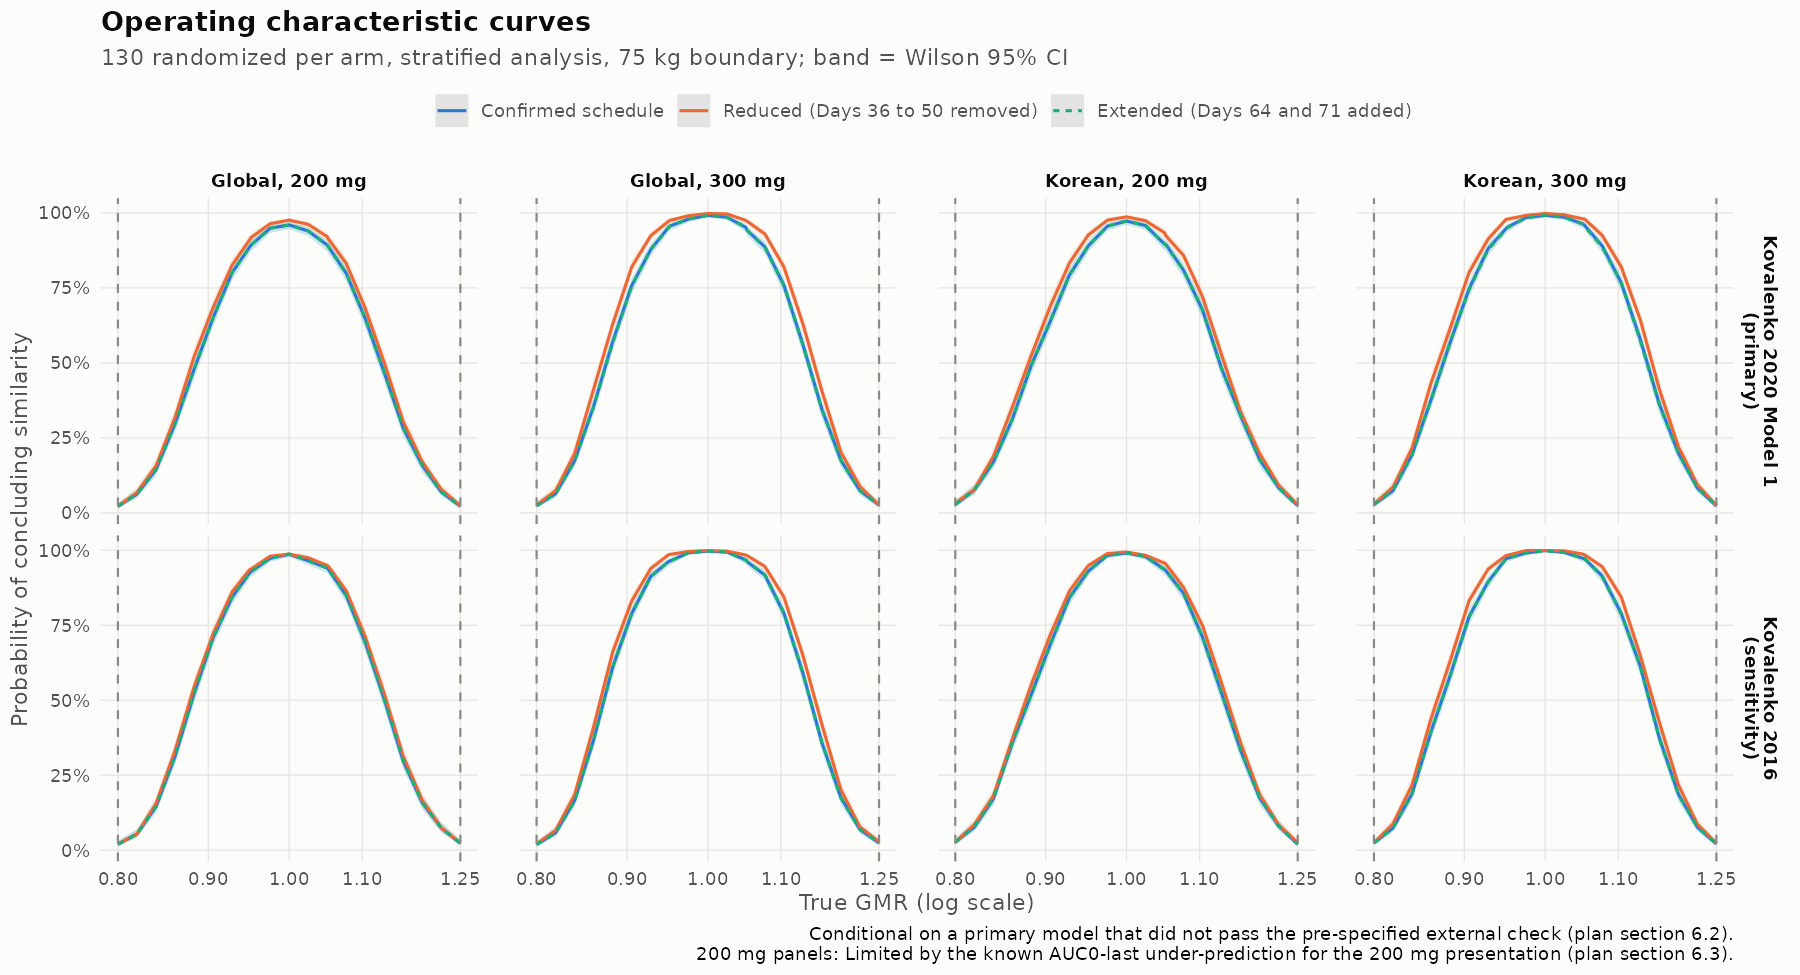

The data file committed next to this chart (first rows):
pk_model, population, dose_mg, boundary, schedule, model, n_rand, g, n_trials, n_pass, n_pass_auc, n_pass_cmax, m1_dropped_studies, n_stratum2_median, pass_pct, pass_lo, pass_hi, auc_only_pct, auc_only_lo, auc_only_hi, cmax_only_pct, cmax_only_lo, cmax_only_hi, conditionality
k2016, S1, 200, fixed75, ADD64_71, M1, 130, 0.8, 1000, 20, 43, 41, 0, 128, 2, 1.298, 3.069, 4.3, 3.208, 5.742, 4.1, 3.036, 5.515, Conditional on a primary model that did …
k2016, S1, 200, fixed75, B0, M1, 130, 0.8, 1000, 20, 43, 41, 0, 128, 2, 1.298, 3.069, 4.3, 3.208, 5.742, 4.1, 3.036, 5.515, Conditional on a primary model that did …
k2016, S1, 200, fixed75, RM36_50, M1, 130, 0.8, 1000, 20, 45, 41, 0, 128, 2, 1.298, 3.069, 4.5, 3.38, 5.968, 4.1, 3.036, 5.515, Conditional on a primary model that did …
k2016, S1, 200, fixed75, ADD64_71, M1, 130, 0.8201, 1000, 54, 98, 116, 0, 128, 5.4, 4.162, 6.979, 9.8, 8.108, 11.8, 11.6, 9.761, 13.73, Conditional on a primary model that did …
k2016, S1, 200, fixed75, B0, M1, 130, 0.8201, 1000, 54, 98, 116, 0, 128, 5.4, 4.162, 6.979, 9.8, 8.108, 11.8, 11.6, 9.761, 13.73, Conditional on a primary model that did …
k2016, S1, 200, fixed75, RM36_50, M1, 130, 0.8201, 1000, 54, 97, 116, 0, 128, 5.4, 4.162, 6.979, 9.7, 8.017, 11.69, 11.6, 9.761, 13.73, Conditional on a primary model that did …
k2016, S1, 200, fixed75, ADD64_71, M1, 130, 0.8407, 1000, 145, 206, 254, 0, 128, 14.5, 12.45, 16.82, 20.6, 18.21, 23.22, 25.4, 22.8, 28.19, Conditional on a primary model that did …
k2016, S1, 200, fixed75, B0, M1, 130, 0.8407, 1000, 145, 206, 254, 0, 128, 14.5, 12.45, 16.82, 20.6, 18.21, 23.22, 25.4, 22.8, 28.19, Conditional on a primary model that did …
k2016, S1, 200, fixed75, RM36_50, M1, 130, 0.8407, 1000, 155, 220, 254, 0, 128, 15.5, 13.39, 17.87, 22, 19.54, 24.67, 25.4, 22.8, 28.19, Conditional on a primary model that did …
k2016, S1, 200, fixed75, ADD64_71, M1, 130, 0.8618, 1000, 312, 380, 467, 0, 128, 31.2, 28.4, 34.14, 38, 35.04, 41.05, 46.7, 43.63, 49.8, Conditional on a primary model that did …
k2016, S1, 200, fixed75, B0, M1, 130, 0.8618, 1000, 312, 380, 467, 0, 128, 31.2, 28.4, 34.14, 38, 35.04, 41.05, 46.7, 43.63, 49.8, Conditional on a primary model that did …
k2016, S1, 200, fixed75, RM36_50, M1, 130, 0.8618, 1000, 332, 407, 467, 0, 128, 33.2, 30.35, 36.18, 40.7, 37.7, 43.77, 46.7, 43.63, 49.8, Conditional on a primary model that did …
k2016, S1, 200, fixed75, ADD64_71, M1, 130, 0.8834, 1000, 521, 571, 676, 0, 128, 52.1, 49, 55.18, 57.1, 54.01, 60.13, 67.6, 64.64, 70.43, Conditional on a primary model that did …
k2016, S1, 200, fixed75, B0, M1, 130, 0.8834, 1000, 521, 571, 676, 0, 128, 52.1, 49, 55.18, 57.1, 54.01, 60.13, 67.6, 64.64, 70.43, Conditional on a primary model that did …
k2016, S1, 200, fixed75, RM36_50, M1, 130, 0.8834, 1000, 544, 597, 676, 0, 128, 54.4, 51.3, 57.46, 59.7, 56.63, 62.7, 67.6, 64.64, 70.43, Conditional on a primary model that did …
k2016, S1, 200, fixed75, ADD64_71, M1, 130, 0.9056, 1000, 708, 751, 820, 0, 128, 70.8, 67.91, 73.53, 75.1, 72.33, 77.68, 82, 79.5, 84.26, Conditional on a primary model that did …
k2016, S1, 200, fixed75, B0, M1, 130, 0.9056, 1000, 708, 751, 820, 0, 128, 70.8, 67.91, 73.53, 75.1, 72.33, 77.68, 82, 79.5, 84.26, Conditional on a primary model that did …
k2016, S1, 200, fixed75, RM36_50, M1, 130, 0.9056, 1000, 721, 764, 820, 0, 128, 72.1, 69.24, 74.79, 76.4, 73.67, 78.93, 82, 79.5, 84.26, Conditional on a primary model that did …
k2016, S1, 200, fixed75, ADD64_71, M1, 130, 0.9283, 1000, 843, 858, 919, 0, 128, 84.3, 81.91, 86.42, 85.8, 83.5, 87.83, 91.9, 90.04, 93.44, Conditional on a primary model that did …
k2016, S1, 200, fixed75, B0, M1, 130, 0.9283, 1000, 843, 858, 919, 0, 128, 84.3, 81.91, 86.42, 85.8, 83.5, 87.83, 91.9, 90.04, 93.44, Conditional on a primary model that did …
k2016, S1, 200, fixed75, RM36_50, M1, 130, 0.9283, 1000, 861, 880, 919, 0, 128, 86.1, 83.82, 88.11, 88, 85.84, 89.87, 91.9, 90.04, 93.44, Conditional on a primary model that did …
k2016, S1, 200, fixed75, ADD64_71, M1, 130, 0.95, 1000, 925, 932, 972, 0, 128, 92.5, 90.7, 93.97, 93.2, 91.47, 94.6, 97.2, 95.98, 98.06, Conditional on a primary model that did …
k2016, S1, 200, fixed75, B0, M1, 130, 0.95, 1000, 925, 932, 972, 0, 128, 92.5, 90.7, 93.97, 93.2, 91.47, 94.6, 97.2, 95.98, 98.06, Conditional on a primary model that did …
k2016, S1, 200, fixed75, RM36_50, M1, 130, 0.95, 1000, 936, 945, 972, 0, 128, 93.6, 91.91, 94.96, 94.5, 92.91, 95.75, 97.2, 95.98, 98.06, Conditional on a primary model that did …
k2016, S1, 200, fixed75, ADD64_71, M1, 130, 0.9516, 1000, 929, 937, 975, 0, 128, 92.9, 91.14, 94.33, 93.7, 92.02, 95.05, 97.5, 96.34, 98.3, Conditional on a primary model that did …
k2016, S1, 200, fixed75, B0, M1, 130, 0.9516, 1000, 929, 937, 975, 0, 128, 92.9, 91.14, 94.33, 93.7, 92.02, 95.05, 97.5, 96.34, 98.3, Conditional on a primary model that did …
k2016, S1, 200, fixed75, RM36_50, M1, 130, 0.9516, 1000, 937, 946, 975, 0, 128, 93.7, 92.02, 95.05, 94.6, 93.02, 95.84, 97.5, 96.34, 98.3, Conditional on a primary model that did …
k2016, S1, 200, fixed75, ADD64_71, M1, 130, 0.9755, 1000, 973, 975, 994, 0, 128, 97.3, 96.1, 98.14, 97.5, 96.34, 98.3, 99.4, 98.7, 99.72, Conditional on a primary model that did …
k2016, S1, 200, fixed75, B0, M1, 130, 0.9755, 1000, 973, 975, 994, 0, 128, 97.3, 96.1, 98.14, 97.5, 96.34, 98.3, 99.4, 98.7, 99.72, Conditional on a primary model that did …
k2016, S1, 200, fixed75, RM36_50, M1, 130, 0.9755, 1000, 980, 983, 994, 0, 128, 98, 96.93, 98.7, 98.3, 97.29, 98.94, 99.4, 98.7, 99.72, Conditional on a primary model that did …
k2016, S1, 200, fixed75, ADD64_71, M1, 130, 1, 1000, 987, 988, 995, 0, 128, 98.7, 97.79, 99.24, 98.8, 97.91, 99.31, 99.5, 98.83, 99.79, Conditional on a primary model that did …
k2016, S1, 200, fixed75, B0, M1, 130, 1, 1000, 987, 988, 995, 0, 128, 98.7, 97.79, 99.24, 98.8, 97.91, 99.31, 99.5, 98.83, 99.79, Conditional on a primary model that did …
k2016, S1, 200, fixed75, RM36_50, M1, 130, 1, 1000, 987, 988, 995, 0, 128, 98.7, 97.79, 99.24, 98.8, 97.91, 99.31, 99.5, 98.83, 99.79, Conditional on a primary model that did …
k2016, S1, 200, fixed75, ADD64_71, M1, 130, 1.025, 1000, 965, 969, 991, 0, 128, 96.5, 95.17, 97.47, 96.9, 95.63, 97.81, 99.1, 98.3, 99.53, Conditional on a primary model that did …
k2016, S1, 200, fixed75, B0, M1, 130, 1.025, 1000, 965, 969, 991, 0, 128, 96.5, 95.17, 97.47, 96.9, 95.63, 97.81, 99.1, 98.3, 99.53, Conditional on a primary model that did …
k2016, S1, 200, fixed75, RM36_50, M1, 130, 1.025, 1000, 975, 980, 991, 0, 128, 97.5, 96.34, 98.3, 98, 96.93, 98.7, 99.1, 98.3, 99.53, Conditional on a primary model that did …
k2016, S1, 200, fixed75, ADD64_71, M1, 130, 1.051, 1000, 941, 944, 982, 0, 128, 94.1, 92.46, 95.4, 94.4, 92.8, 95.66, 98.2, 97.17, 98.86, Conditional on a primary model that did …
k2016, S1, 200, fixed75, B0, M1, 130, 1.051, 1000, 941, 944, 982, 0, 128, 94.1, 92.46, 95.4, 94.4, 92.8, 95.66, 98.2, 97.17, 98.86, Conditional on a primary model that did …
k2016, S1, 200, fixed75, RM36_50, M1, 130, 1.051, 1000, 949, 952, 982, 0, 128, 94.9, 93.36, 96.1, 95.2, 93.69, 96.36, 98.2, 97.17, 98.86, Conditional on a primary model that did …
k2016, S1, 200, fixed75, ADD64_71, M1, 130, 1.053, 1000, 936, 940, 981, 0, 128, 93.6, 91.91, 94.96, 94, 92.35, 95.31, 98.1, 97.05, 98.78, Conditional on a primary model that did …
k2016, S1, 200, fixed75, B0, M1, 130, 1.053, 1000, 936, 940, 981, 0, 128, 93.6, 91.91, 94.96, 94, 92.35, 95.31, 98.1, 97.05, 98.78, Conditional on a primary model that did …
k2016, S1, 200, fixed75, RM36_50, M1, 130, 1.053, 1000, 946, 950, 981, 0, 128, 94.6, 93.02, 95.84, 95, 93.47, 96.19, 98.1, 97.05, 98.78, Conditional on a primary model that did …
k2016, S1, 200, fixed75, ADD64_71, M1, 130, 1.077, 1000, 849, 872, 940, 0, 128, 84.9, 82.55, 86.99, 87.2, 84.99, 89.13, 94, 92.35, 95.31, Conditional on a primary model that did …
k2016, S1, 200, fixed75, B0, M1, 130, 1.077, 1000, 849, 872, 940, 0, 128, 84.9, 82.55, 86.99, 87.2, 84.99, 89.13, 94, 92.35, 95.31, Conditional on a primary model that did …
k2016, S1, 200, fixed75, RM36_50, M1, 130, 1.077, 1000, 865, 889, 940, 0, 128, 86.5, 84.24, 88.48, 88.9, 86.8, 90.7, 94, 92.35, 95.31, Conditional on a primary model that did …
k2016, S1, 200, fixed75, ADD64_71, M1, 130, 1.104, 1000, 693, 730, 841, 0, 128, 69.3, 66.37, 72.08, 73, 70.16, 75.66, 84.1, 81.7, 86.24, Conditional on a primary model that did …
k2016, S1, 200, fixed75, B0, M1, 130, 1.104, 1000, 693, 730, 841, 0, 128, 69.3, 66.37, 72.08, 73, 70.16, 75.66, 84.1, 81.7, 86.24, Conditional on a primary model that did …
k2016, S1, 200, fixed75, RM36_50, M1, 130, 1.104, 1000, 712, 750, 841, 0, 128, 71.2, 68.32, 73.92, 75, 72.22, 77.58, 84.1, 81.7, 86.24, Conditional on a primary model that did …
k2016, S1, 200, fixed75, ADD64_71, M1, 130, 1.132, 1000, 503, 553, 667, 0, 128, 50.3, 47.21, 53.39, 55.3, 52.2, 58.36, 66.7, 63.72, 69.55, Conditional on a primary model that did …
k2016, S1, 200, fixed75, B0, M1, 130, 1.132, 1000, 503, 553, 667, 0, 128, 50.3, 47.21, 53.39, 55.3, 52.2, 58.36, 66.7, 63.72, 69.55, Conditional on a primary model that did …
k2016, S1, 200, fixed75, RM36_50, M1, 130, 1.132, 1000, 522, 581, 667, 0, 128, 52.2, 49.1, 55.28, 58.1, 55.02, 61.12, 66.7, 63.72, 69.55, Conditional on a primary model that did …
k2016, S1, 200, fixed75, ADD64_71, M1, 130, 1.16, 1000, 297, 367, 454, 0, 128, 29.7, 26.95, 32.61, 36.7, 33.77, 39.73, 45.4, 42.34, 48.5, Conditional on a primary model that did …
k2016, S1, 200, fixed75, B0, M1, 130, 1.16, 1000, 297, 367, 454, 0, 128, 29.7, 26.95, 32.61, 36.7, 33.77, 39.73, 45.4, 42.34, 48.5, Conditional on a primary model that did …
k2016, S1, 200, fixed75, RM36_50, M1, 130, 1.16, 1000, 313, 386, 454, 0, 128, 31.3, 28.5, 34.24, 38.6, 35.63, 41.66, 45.4, 42.34, 48.5, Conditional on a primary model that did …
k2016, S1, 200, fixed75, ADD64_71, M1, 130, 1.19, 1000, 158, 209, 264, 0, 128, 15.8, 13.67, 18.19, 20.9, 18.49, 23.53, 26.4, 23.76, 29.22, Conditional on a primary model that did …
k2016, S1, 200, fixed75, B0, M1, 130, 1.19, 1000, 158, 209, 264, 0, 128, 15.8, 13.67, 18.19, 20.9, 18.49, 23.53, 26.4, 23.76, 29.22, Conditional on a primary model that did …
k2016, S1, 200, fixed75, RM36_50, M1, 130, 1.19, 1000, 166, 228, 264, 0, 128, 16.6, 14.42, 19.03, 22.8, 20.31, 25.5, 26.4, 23.76, 29.22, Conditional on a primary model that did …
k2016, S1, 200, fixed75, ADD64_71, M1, 130, 1.219, 1000, 74, 109, 133, 0, 128, 7.4, 5.935, 9.191, 10.9, 9.116, 12.98, 13.3, 11.34, 15.55, Conditional on a primary model that did …
k2016, S1, 200, fixed75, B0, M1, 130, 1.219, 1000, 74, 109, 133, 0, 128, 7.4, 5.935, 9.191, 10.9, 9.116, 12.98, 13.3, 11.34, 15.55, Conditional on a primary model that did …
k2016, S1, 200, fixed75, RM36_50, M1, 130, 1.219, 1000, 75, 106, 133, 0, 128, 7.5, 6.025, 9.3, 10.6, 8.841, 12.66, 13.3, 11.34, 15.55, Conditional on a primary model that did …
... 444 more rows
